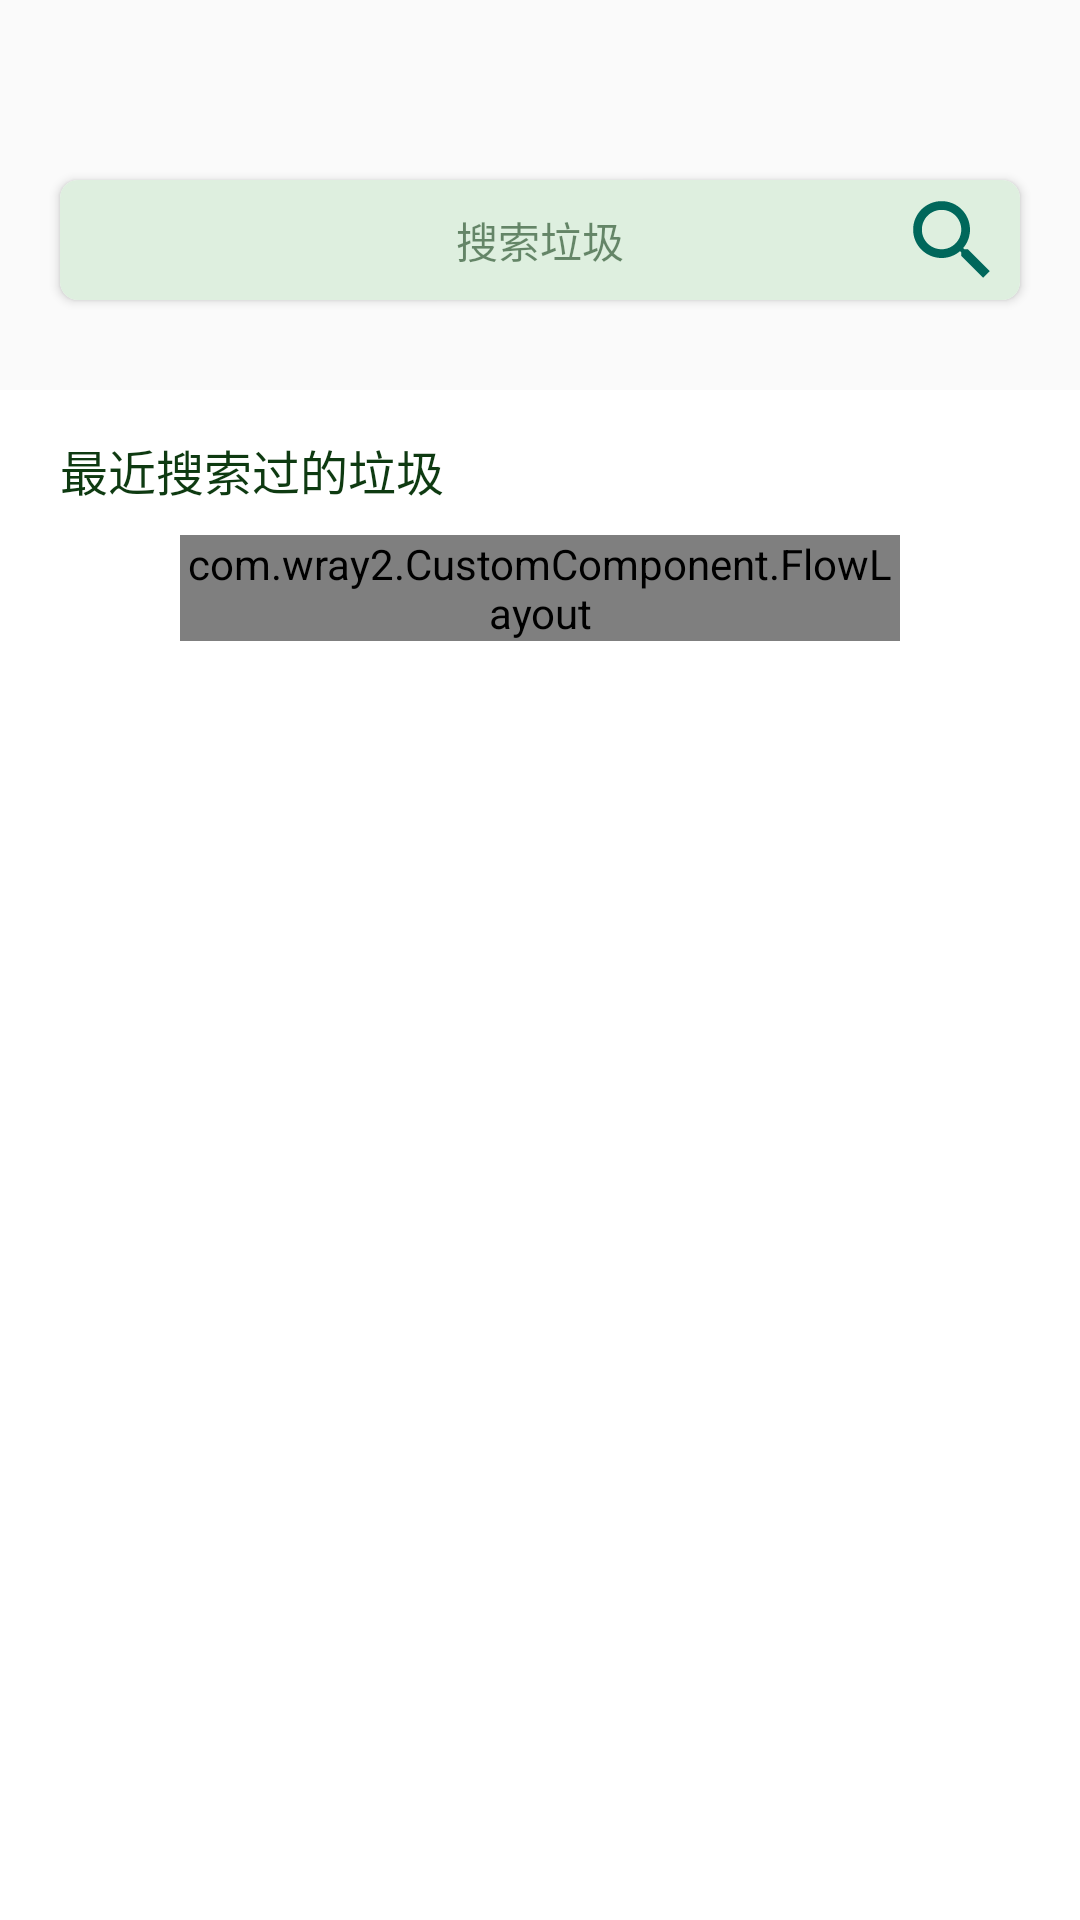

Reconstruct the res/layout file that produces this screen, plus the resources it refers to.
<!-- AndroidManifest.xml: application theme AppTheme -->
<!-- res/layout/activity_search_garbage.xml -->
<?xml version="1.0" encoding="utf-8"?>
<androidx.constraintlayout.widget.ConstraintLayout xmlns:android="http://schemas.android.com/apk/res/android"
    xmlns:app="http://schemas.android.com/apk/res-auto"
    android:orientation="vertical"
    android:layout_width="match_parent"
    android:layout_height="match_parent">



    <androidx.cardview.widget.CardView
        android:id="@+id/cardview_search"
        android:layout_width="320dp"
        android:layout_height="40dp"
        app:layout_constraintTop_toTopOf="parent"
        app:layout_constraintLeft_toLeftOf="parent"
        app:layout_constraintRight_toRightOf="parent"
        app:cardCornerRadius="6dp"
        android:background="#FFDEEFDF"
        android:layout_marginTop="60dp">

        <androidx.constraintlayout.widget.ConstraintLayout
            android:layout_width="match_parent"
            android:layout_height="match_parent"
            >

        <EditText
            android:id="@+id/editxt_search_garbage"
            android:layout_width="match_parent"
            android:layout_height="match_parent"
            android:hint="@string/search_card_hint"
            android:textColorHint="#950E3A11"
            android:textSize="14sp"
            android:background="@drawable/shape_corner_green"
            android:textAlignment="center"
            />
        <ImageView
            android:id="@+id/img_card_search"
            android:layout_width="wrap_content"
            android:layout_height="wrap_content"
            app:srcCompat="@drawable/ic_search_black_24dp"
            app:layout_constraintRight_toRightOf="parent"
            app:layout_constraintTop_toTopOf="parent"
            app:layout_constraintBottom_toBottomOf="parent"
            android:layout_marginEnd="5dp"/>

        </androidx.constraintlayout.widget.ConstraintLayout>

    </androidx.cardview.widget.CardView>

    <androidx.constraintlayout.widget.ConstraintLayout
        android:layout_width="match_parent"
        android:layout_height="match_parent"
        app:layout_constraintTop_toBottomOf="parent"
        app:layout_constraintLeft_toLeftOf="parent"
        app:layout_constraintRight_toRightOf="parent"
        android:layout_marginTop="130dp"
        android:background="@color/white">

        <TextView
            android:id="@+id/txt_searched_garbage"
            android:layout_width="wrap_content"
            android:layout_height="wrap_content"
            app:layout_constraintTop_toTopOf="parent"
            app:layout_constraintLeft_toLeftOf="parent"
            android:text="@string/search_history"
            android:textSize="16sp"
            android:textColor="@color/colortxtgreen"
            android:layout_marginStart="20dp"
            android:layout_marginTop="15dp"/>

        <com.wray2.CustomComponent.FlowLayout
            android:id="@+id/flowlayout_history"
            android:layout_width="match_parent"
            android:layout_height="wrap_content"
            android:background="@color/transparentColor"
            app:layout_constraintTop_toBottomOf="@+id/txt_searched_garbage"
            app:layout_constraintLeft_toLeftOf="parent"
            app:layout_constraintRight_toRightOf="parent"
            android:layout_marginTop="10dp"
            android:layout_marginStart="60dp"
            android:layout_marginEnd="60dp"/>

    </androidx.constraintlayout.widget.ConstraintLayout>

</androidx.constraintlayout.widget.ConstraintLayout>
<!-- resources referenced by this layout -->
<resources>
  <color name="colortxtgreen">#0E3A11</color>
  <color name="transparentColor">#00000000</color>
  <color name="white">#FFFFFF</color>
  <!-- drawable ic_search_black_24dp (drawable) -->
  <vector android:height="35dp"
      android:tint="?attr/search_pic_color"
      android:viewportHeight="24.0"
      android:viewportWidth="24.0"
      android:width="35dp"
      xmlns:android="http://schemas.android.com/apk/res/android">
      <path android:fillColor="#FF000000"
          android:pathData="M15.5,14h-0.79l-0.28,-0.27C15.41,12.59 16,11.11 16,9.5 16,5.91 13.09,3 9.5,3S3,5.91 3,9.5 5.91,16 9.5,16c1.61,0 3.09,-0.59 4.23,-1.57l0.27,0.28v0.79l5,4.99L20.49,19l-4.99,-5zM9.5,14C7.01,14 5,11.99 5,9.5S7.01,5 9.5,5 14,7.01 14,9.5 11.99,14 9.5,14z"/>
  </vector>
  <!-- drawable shape_corner_green (drawable-v24) -->
  <?xml version="1.0" encoding="utf-8"?>
  <shape xmlns:android="http://schemas.android.com/apk/res/android">
      <solid android:color="?attr/search_item_background_color"/>
      <corners android:topLeftRadius="2dp"
          android:topRightRadius="2dp"
          android:bottomRightRadius="2dp"
          android:bottomLeftRadius="2dp"/>
  </shape>
  <string name="search_card_hint">搜索垃圾</string>
  <string name="search_history">最近搜索过的垃圾</string>
  <color name="colorPrimary">#52C7B8</color>
  <color name="colorPrimaryDark">#009688</color>
  <color name="colorAccent">#00675B</color>
  <color name="colorSecondary">#A5D6A7</color>
  <color name="black">#000000</color>
  <style name="ClubToolbar" parent="Widget.AppCompat.Toolbar">
          <item name="contentInsetStart">0dp</item>
      </style>
  <style name="WindowAnimation">
          <item name="android:activityOpenEnterAnimation">@anim/activity_open_enter_anim</item>
          <item name="android:activityOpenExitAnimation">@anim/activity_open_exit_anim</item>
          <item name="android:activityCloseEnterAnimation">@anim/activity_close_enter_anim</item>
          <item name="android:activityCloseExitAnimation">@anim/activity_close_exit_anim</item>
      </style>
  <color name="homepage_lightgreen">#228B22</color>
  <!-- drawable ic_homepage_light_line (drawable) -->
  <vector xmlns:android="http://schemas.android.com/apk/res/android"
      xmlns:aapt="http://schemas.android.com/aapt"
      android:width="411dp"
      android:height="8dp"
      android:viewportWidth="411"
      android:viewportHeight="8">
    <path
        android:pathData="M0.464,0.501h410.289v6.641h-410.289z"
        android:strokeAlpha="0.5323661"
        android:strokeWidth="1"
        android:fillType="evenOdd"
        android:strokeColor="#00000000"
        android:fillAlpha="0.5323661">
      <aapt:attr name="android:fillColor">
        <gradient 
            android:startY="3.82063"
            android:startX="0.46398926"
            android:endY="3.8223872"
            android:endX="418.95877"
            android:type="linear">
          <item android:offset="0" android:color="@color/homepage_linegreen"/>
          <item android:offset="1" android:color="@color/homepage_linegreen"/>
        </gradient>
      </aapt:attr>
    </path>
  </vector>
  <color name="homepage_background_transfromgreen">#43A3D7A6</color>
  <color name="backgroundgreen">#FFDEEFDF</color>
  <color name="hintcolortxtgreen">#950E3A11</color>
  <color name="homepage_deepgreen">#00675B</color>
  <color name="cardView_background_green">#FFDEEFDF</color>
  <color name="colorsettxtgreen">#FF0D3B11</color>
  <!-- drawable shape_corner_up (drawable) -->
  <?xml version="1.0" encoding="utf-8"?>
  <shape xmlns:android="http://schemas.android.com/apk/res/android">
      <corners android:topLeftRadius="6dp"
          android:topRightRadius="6dp"  />
      <stroke android:width="0dp" android:color="#000000" />
      <gradient
          android:startColor="#FFA5D6A7"
          android:endColor="#00675B"
          android:angle="-45"
          android:type="linear">
      </gradient>
  </shape>
  <color name="homepage_linegreen">#009688</color>
</resources>
